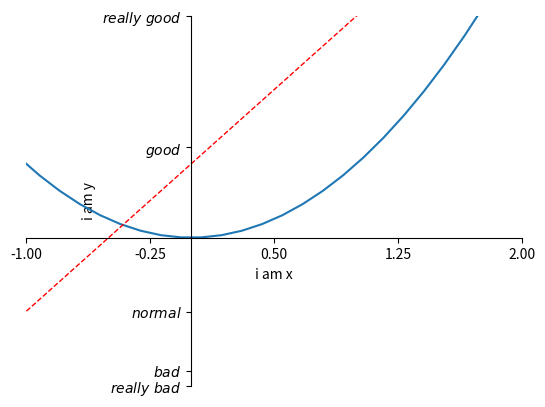

Python code for this plot:
import matplotlib.pyplot as plt
import numpy as np

x=np.linspace(-3,3,50)
y1=2*x+1
y2=x**2
plt.figure()
plt.plot(x,y2)
plt.plot(x,y1,color='red',linewidth=1.0,linestyle='--')
# 设置坐标轴
plt.xlim((-1,2))
plt.ylim((-2,3))
plt.xlabel('i am x')
plt.ylabel('i am y')
new_ticks=np.linspace(-1,2,5)
print(new_ticks)
plt.xticks(new_ticks)
plt.yticks([-2,-1.8,-1,1.22,3],
           [r'$really\ bad$',r'$bad$',r'$normal$',r'$good$',r'$really\ good$'])

# gca=get current axis
ax=plt.gca()
ax.spines['right'].set_color('none')
ax.spines['top'].set_color('none')
# 代替
ax.xaxis.set_ticks_position('bottom')
ax.yaxis.set_ticks_position('left')
# 设置原点
ax.spines['bottom'].set_position(('data',0))
ax.spines['left'].set_position(('data',0))
plt.show()